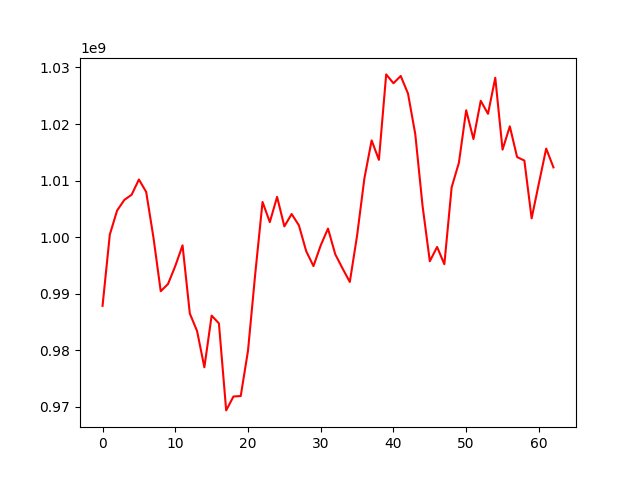

Values plotted in this chart, from the file beside it:
, 0
0, 987829105
1, 1000436421
2, 1004688423
3, 1006574699
4, 1007487071
5, 1010183571
6, 1007984985
7, 999914260
8, 990413039
9, 991690248
10, 994870605
11, 998531352
12, 986470084
13, 983357637
14, 976955406
15, 986097662
16, 984730157
17, 969327856
18, 971785920
19, 971871226
20, 979883401
21, 993558621
22, 1006204579
23, 1002639516
24, 1007107368
25, 1001886454
26, 1004078949
27, 1002068083
28, 997511448
29, 994861702
30, 998531860
31, 1001495273
32, 996944184
33, 994445991
34, 992055794
35, 1000256422
36, 1010349873
37, 1017099213
38, 1013657587
39, 1028778144
40, 1027214521
41, 1028498172
42, 1025388804
43, 1018210115
44, 1005527725
45, 995718032
46, 998247943
47, 995191223
48, 1008791565
49, 1013153632
50, 1022432850
51, 1017339300
52, 1024104640
53, 1021801366
54, 1028182844
55, 1015465161
56, 1019589263
57, 1014153819
58, 1013530918
59, 1003308704
... 3 more rows
